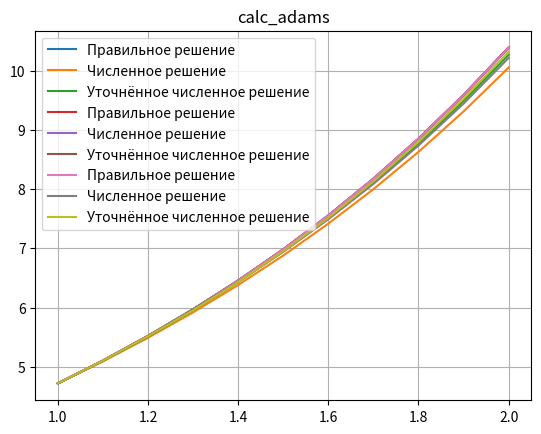

Python code for this plot:
import os
import math
from matplotlib import pyplot as plt

class NUMERIC_KOSHI:
    def __init__(self, x0, x1, corner0, corner1):
        """Параметры: x0, x1, первое условие в x0, второе условие в x0."""
        self.x0 = x0
        self.x1 = x1
        self.corner0 = corner0
        self.corner1 = corner1
    
    def calc_eq(self, x, y, z):
        return (1/x+1)*z - y/x

    def calc_solution(self, x):
        return x + 1 + math.e**x
    
    def plot(self, x_array, integrated, refined, name):
        plt.plot(x_array, [solver.calc_solution(elem) for elem in x_array], label = 'Правильное решение')
        plt.plot(x_array, integrated, label = 'Численное решение')
        plt.plot(x_array, refined, label = 'Уточнённое численное решение')
        plt.title(name)
        plt.legend()
        plt.grid()
        plt.show()
    
    def calc_error(self, x_array, results):
        sum = 0
        
        for i in range (len(results)):
            sum += abs(results[i] - self.calc_solution(x_array[i]))

        return sum
    
    def runge(self, sum1, sum2):
        """Уточнить значение по Рунге-Ромбергу."""
        refined = [sum1[i] + (sum1[i] - sum2[i*2])/((1/2)**2 - 1) for i in range(len(sum1))]
        return refined

    def calc_eiler(self, h) -> list:
        """Рассчитать значения по Эйлеру."""
        
        x_prev = self.x0
        y_prev = self.corner0
        z_prev = self.corner1

        result = [y_prev]

        while (x_prev < self.x1 - h/10):
            y_new = y_prev + h * z_prev
            z_new = z_prev + h * self.calc_eq(x_prev, y_prev, z_prev)

            result.append(y_new)

            z_prev = z_new
            y_prev = y_new
            
            x_prev += h

        return result
    
    def calc_kutta(self, h) -> list:
        """Рассчитать значения по Рунге-Кутте."""
        x_prev = self.x0
        y_prev = self.corner0
        z_prev = self.corner1

        result = [y_prev]
        
        while (x_prev < self.x1 - h/10):
            y1 = h * z_prev
            z1 = h * self.calc_eq(x_prev, y_prev, z_prev)

            y2 = h * (z_prev + 1/2*z1)
            z2 = h * self.calc_eq(x_prev + 1/2*h, y_prev + 1/2*y1, z_prev + 1/2*z1)

            y3 = h * (z_prev + 1/2*z2)
            z3 = h * self.calc_eq(x_prev + 1/2*h, y_prev + 1/2*y2, z_prev + 1/2*z2)

            y4 = h * (z_prev + z3)
            z4 = h * self.calc_eq(x_prev + h, y_prev + y3, z_prev + z3)

            y_new = y_prev + 1/6*(y1 + 2*y2 + 2*y3 + y4)
            z_new = z_prev + 1/6*(z1 + 2*z2 + 2*z3 + z4)

            result.append(y_new)

            z_prev = z_new
            y_prev = y_new
            
            x_prev += h

        return result
    
    def calc_adams(self, h) -> list:
        """Рассчитать значения по методу Адамса."""

        x_array = [self.x0]
        y_array = [self.corner0]
        z_array = [self.corner1]

        while (x_array[-1] <= self.x0 + 3*h):
            y1 = h * z_array[-1]
            z1 = h * self.calc_eq(x_array[-1], y_array[-1], z_array[-1])

            y2 = h * (z_array[-1] + 1/2*z1)
            z2 = h * self.calc_eq(x_array[-1] + 1/2*h, y_array[-1] + 1/2*y1, z_array[-1] + 1/2*z1)

            y3 = h * (z_array[-1] + 1/2*z2)
            z3 = h * self.calc_eq(x_array[-1] + 1/2*h, y_array[-1] + 1/2*y2, z_array[-1] + 1/2*z2)

            y4 = h * (z_array[-1] + z3)
            z4 = h * self.calc_eq(x_array[-1] + h, y_array[-1] + y3, z_array[-1] + z3)

            y_new = y_array[-1] + 1/6*(y1 + 2*y2 + 2*y3 + y4)
            z_new = z_array[-1] + 1/6*(z1 + 2*z2 + 2*z3 + z4)

            x_array.append(x_array[-1]+h)
            y_array.append(y_new)
            z_array.append(z_new)

        while (x_array[-1] < self.x1 - h/10):
            z_new = z_array[-1] + h/24*(55*self.calc_eq(x_array[-1], y_array[-1], z_array[-1])
                - 59*self.calc_eq(x_array[-2], y_array[-2], z_array[-2])
                + 37*self.calc_eq(x_array[-3], y_array[-3], z_array[-3])
                - 9*self.calc_eq(x_array[-4], y_array[-4], z_array[-4]))
            
            y_new = y_array[-1] + h/24*(55*z_array[-1] - 59*z_array[-1]
                + 37*z_array[-1] - 9*z_array[-1])
            
            x_array.append(x_array[-1]+h)
            y_array.append(y_new)
            z_array.append(z_new)
        
        return y_array
    
    def wrapper(self, h, method):
        """Обернуть метод для выполнения общего набора действий."""
        sum1 = method(h)
        sum2 = method(h/2)
        refined = self.runge(sum1, sum2)
        x_array = [self.x0 + h*i for i in range(int((self.x1-self.x0)/h)+1)]
        
        print(f"Абсолютная ошибка для сетки {h}: {self.calc_error(x_array, sum1)}")
        print(f"Абсолютная ошибка с уточнением по Рунге-Ромбергу: {self.calc_error(x_array, refined)}\n\n")

        self.plot(x_array, sum1, refined, method.__name__)

    def wrapper_wrapper(self, h):
        """Вызвать все методы."""
        print("\n\nМЕТОД ЭЙЛЕРА\n")
        self.wrapper(h, self.calc_eiler)
        print("\n\nМЕТОД РУНГЕ-КУТТЫ\n")
        self.wrapper(h, self.calc_kutta)
        print("\n\nМЕТОД АДАМСА\n")
        self.wrapper(h, self.calc_adams)

if __name__ == "__main__":
    solver = NUMERIC_KOSHI(1, 2, 2 + math.e, 1 + math.e)

    solver.wrapper_wrapper(0.1)